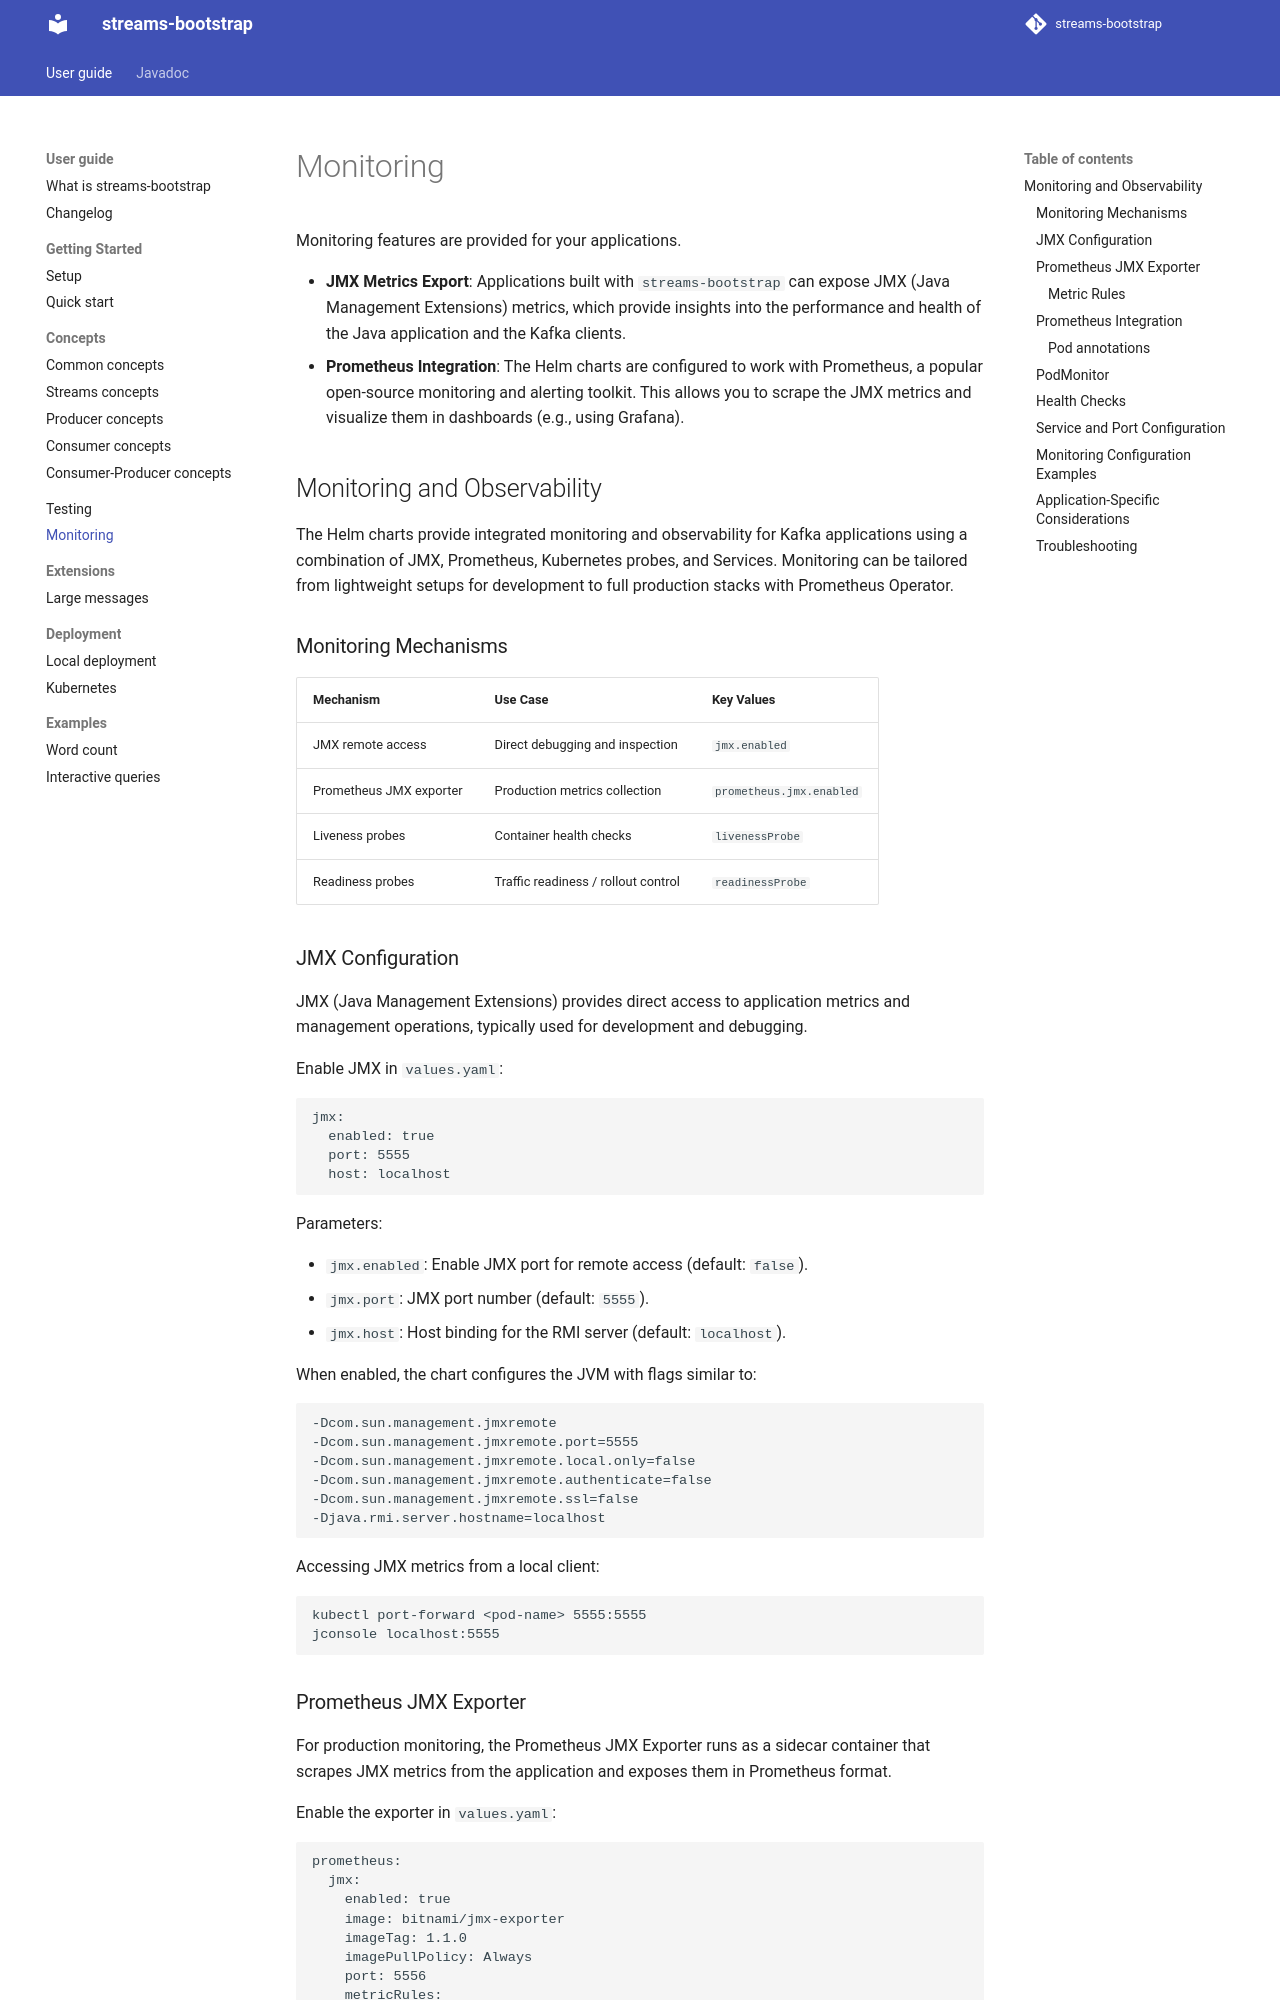

repository: bakdata/streams-bootstrap · page: 7.5/user/monitoring/index.html · generator: mkdocs

# Monitoring

Monitoring features are provided for your applications.

- **JMX Metrics Export**: Applications built with `streams-bootstrap` can expose JMX (Java Management Extensions)
  metrics, which provide insights into the performance and health of the Java application and the Kafka clients.
- **Prometheus Integration**: The Helm charts are configured to work with Prometheus, a popular open-source monitoring
  and alerting toolkit. This allows you to scrape the JMX metrics and visualize them in dashboards (e.g., using
  Grafana).

## Monitoring and Observability

The Helm charts provide integrated monitoring and observability for Kafka applications using a combination of
JMX, Prometheus, Kubernetes probes, and Services. Monitoring can be tailored from lightweight setups for development
to full production stacks with Prometheus Operator.

### Monitoring Mechanisms

| Mechanism               | Use Case                            | Key Values               |
|-------------------------|-------------------------------------|--------------------------|
| JMX remote access       | Direct debugging and inspection     | `jmx.enabled`            |
| Prometheus JMX exporter | Production metrics collection       | `prometheus.jmx.enabled` |
| Liveness probes         | Container health checks             | `livenessProbe`          |
| Readiness probes        | Traffic readiness / rollout control | `readinessProbe`         |

### JMX Configuration

JMX (Java Management Extensions) provides direct access to application metrics and management operations, typically
used for development and debugging.

Enable JMX in `values.yaml`:

```yaml
jmx:
  enabled: true
  port: 5555
  host: localhost
```

Parameters:

- `jmx.enabled`: Enable JMX port for remote access (default: `false`).
- `jmx.port`: JMX port number (default: `5555`).
- `jmx.host`: Host binding for the RMI server (default: `localhost`).

When enabled, the chart configures the JVM with flags similar to:

```text
-Dcom.sun.management.jmxremote
-Dcom.sun.management.jmxremote.port=5555
-Dcom.sun.management.jmxremote.local.only=false
-Dcom.sun.management.jmxremote.authenticate=false
-Dcom.sun.management.jmxremote.ssl=false
-Djava.rmi.server.hostname=localhost
```

Accessing JMX metrics from a local client:

```bash
kubectl port-forward <pod-name> 5555:5555
jconsole localhost:5555
```
